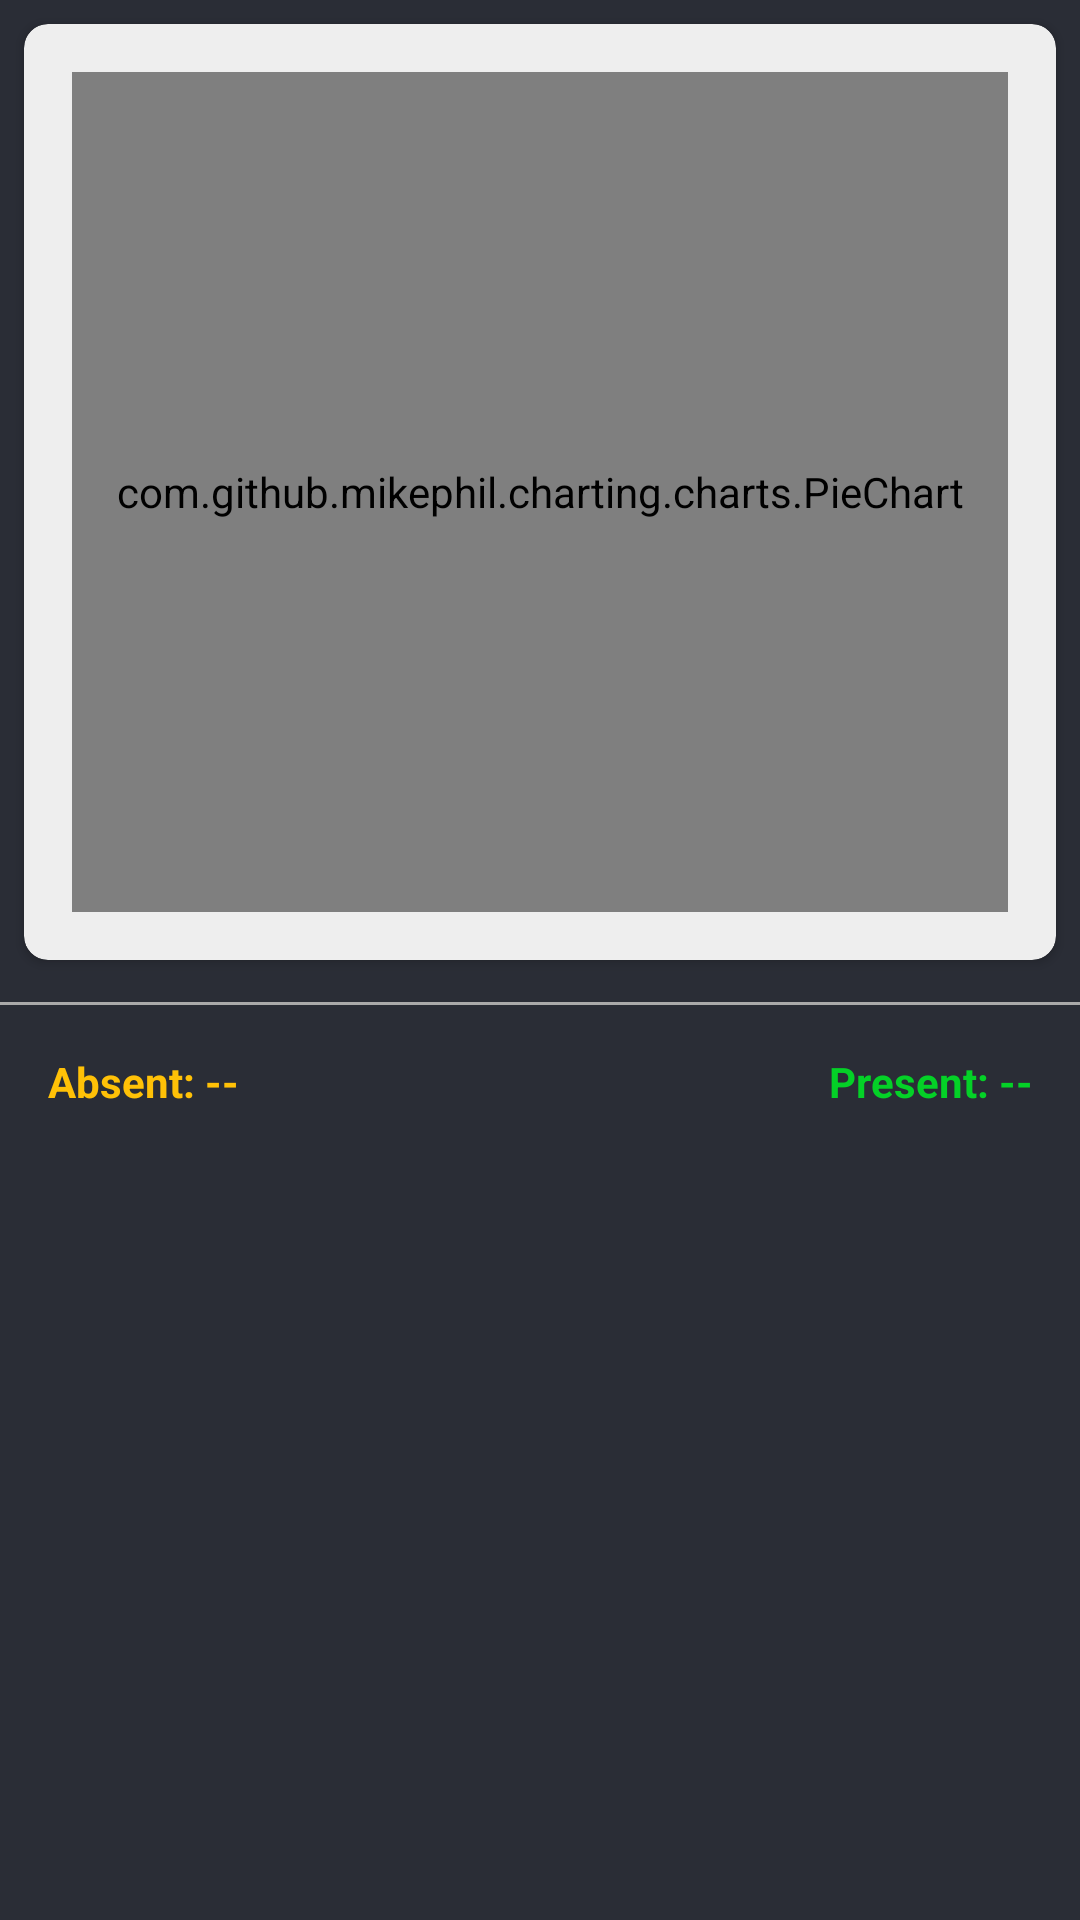

Android layout source for this screen:
<!-- AndroidManifest.xml: application theme Dark.ActionBar -->
<!-- res/layout/fragment_my_attendance.xml -->
<?xml version="1.0" encoding="utf-8"?>
<RelativeLayout xmlns:android="http://schemas.android.com/apk/res/android"
    xmlns:tools="http://schemas.android.com/tools"
    android:layout_width="match_parent"
    android:layout_height="match_parent"
    xmlns:app="http://schemas.android.com/apk/res-auto"
    android:background="@color/colorPrimaryDark"
    tools:context=".Fragments.MyAttendance">

    <ScrollView
        android:layout_width="match_parent"
        android:layout_height="wrap_content">
        <LinearLayout
            android:layout_width="match_parent"
            android:layout_height="match_parent"
            android:orientation="vertical">

            <androidx.cardview.widget.CardView
                android:layout_width="match_parent"
                android:layout_height="wrap_content"
                android:layout_margin="8dp"
                app:cardBackgroundColor="#EEEEEE"
                app:cardCornerRadius="8dp">
                <com.github.mikephil.charting.charts.PieChart
                    android:id="@+id/attendance_chart"
                    android:layout_width="match_parent"
                    android:layout_height="280dp"
                    android:layout_margin="16dp"
                    android:padding="12dp"/>

            </androidx.cardview.widget.CardView>


            <View
                android:layout_width="match_parent"
                android:layout_height="1dp"
                android:background="@android:color/darker_gray"
                android:layout_marginTop="6dp"
                />

            <LinearLayout
                android:layout_width="match_parent"
                android:layout_height="wrap_content"
                android:orientation="horizontal"
                android:weightSum="2">
                <TextView
                    android:id="@+id/absent"
                    android:layout_width="wrap_content"
                    android:layout_height="wrap_content"
                    android:text="Absent: --"
                    android:layout_margin="8dp"
                    android:padding="8dp"
                    android:textStyle="bold"
                    android:layout_weight="1"
                    android:textColor="@color/yellow"/>
                <TextView
                    android:id="@+id/present"
                    android:layout_width="wrap_content"
                    android:layout_height="wrap_content"
                    android:text="Present: --"
                    android:layout_margin="8dp"
                    android:padding="8dp"
                    android:gravity="right"
                    android:textStyle="bold"
                    android:layout_weight="1"
                    android:textColor="@color/green"/>

            </LinearLayout>

            <androidx.recyclerview.widget.RecyclerView
                android:id="@+id/attendance_rView"
                android:layout_marginTop="8dp"
                android:layout_marginBottom="8dp"
                android:layout_width="match_parent"
                android:layout_height="wrap_content"/>


        </LinearLayout>
    </ScrollView>


</RelativeLayout>
<!-- resources referenced by this layout -->
<resources>
  <color name="colorPrimaryDark">#2A2D36</color>
  <color name="green">#04D127</color>
  <color name="yellow">#FFC107</color>
  <style name="Dark.ActionBar" parent="Theme.MaterialComponents.Light.DarkActionBar">
          
          <item name="colorPrimary">@color/colorPrimary</item>
          <item name="colorPrimaryDark">@color/colorPrimaryDark</item>
          <item name="colorAccent">@color/colorAccent</item>
  
      </style>
  <color name="colorPrimary">#2A2D36</color>
  <color name="colorAccent">#ffffff</color>
</resources>
